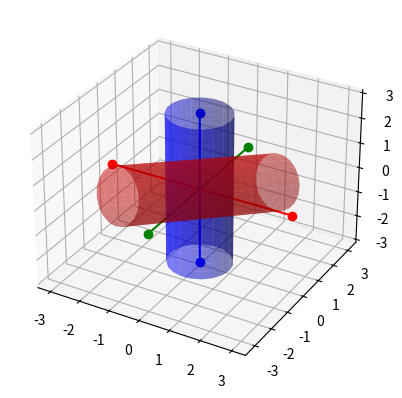

The script that saved this image:
import numpy as np
from scipy.spatial.transform import Rotation as R
import matplotlib.pyplot as plt

def meshgrid_to_matrix(meshgrid):
    X, Y, Z = meshgrid
    return np.matrix([X.flatten(), Y.flatten(), Z.flatten()]).T

def matrix_to_meshgrid(matrix):
    num_points = int(np.sqrt(matrix.shape[0]))
    X = matrix[:, 0].reshape((num_points, num_points))
    Y = matrix[:, 1].reshape((num_points, num_points))
    Z = matrix[:, 2].reshape((num_points, num_points))
    return [X, Y, Z]

def create_cylinder(radius, height, resolution=10):
    phi = np.linspace(0, 2 * np.pi, resolution)
    z = np.linspace(-height/2, height/2, resolution)

    Phi, Z = np.meshgrid(phi, z)

    X = radius * np.cos(Phi)
    Y = radius * np.sin(Phi)
    
    return [X, Y, Z]

def plot_axis(ax, lengths=[1, 1, 1]):
    x_length, y_length, z_length = lengths
    
    ax.plot([-x_length, x_length], [0, 0], [0, 0], c='r', marker='o')
    ax.plot([0, 0], [-y_length, y_length], [0, 0], c='g', marker='o')
    ax.plot([0, 0], [0, 0], [-z_length, z_length], c='b', marker='o')

def rotate(matrix, rotation):
    r = R.from_rotvec(rotation)
    return matrix @ r.as_matrix()    

fig = plt.figure()
ax = fig.add_subplot(111, projection='3d')

cylinder = meshgrid_to_matrix(create_cylinder(1, 6, 20))

rotated = cylinder @ R.from_rotvec([np.pi/2, np.pi/2, np.pi/2]).as_matrix()

ax.plot_surface(*matrix_to_meshgrid(cylinder), color='b', alpha=0.5)
ax.plot_surface(*matrix_to_meshgrid(rotated), color='r', alpha=0.5)

plot_axis(ax, [3, 3, 3])

plt.show()
